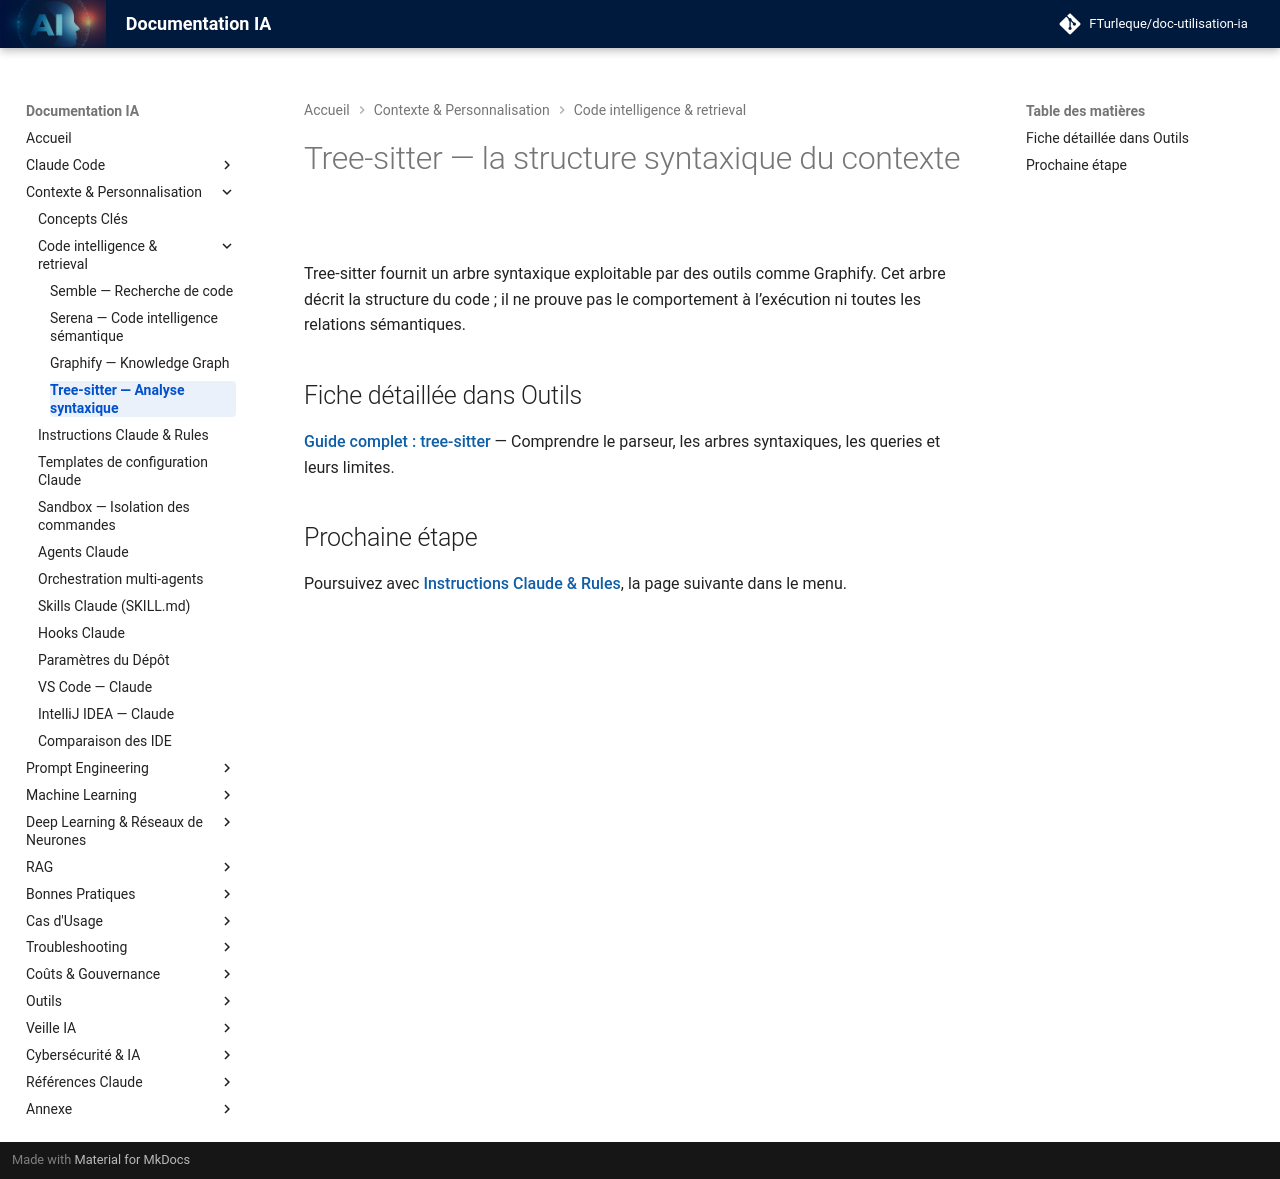

repository: FTurleque/doc-utilisation-ia · page: chapitre-4-contexte/tree-sitter/index.html · generator: mkdocs

# Tree-sitter — la structure syntaxique du contexte

Tree-sitter fournit un arbre syntaxique exploitable par des outils comme Graphify. Cet arbre décrit la structure du code ; il ne prouve pas le comportement à l’exécution ni toutes les relations sémantiques.

## Fiche détaillée dans Outils

**[Guide complet : tree-sitter](../chapitre-13-outils-economies/tree-sitter.md)** — Comprendre le parseur, les arbres syntaxiques, les queries et leurs limites.

## Prochaine étape

Poursuivez avec **[Instructions Claude & Rules](guide-instructions.md)**, la page suivante dans le menu.
